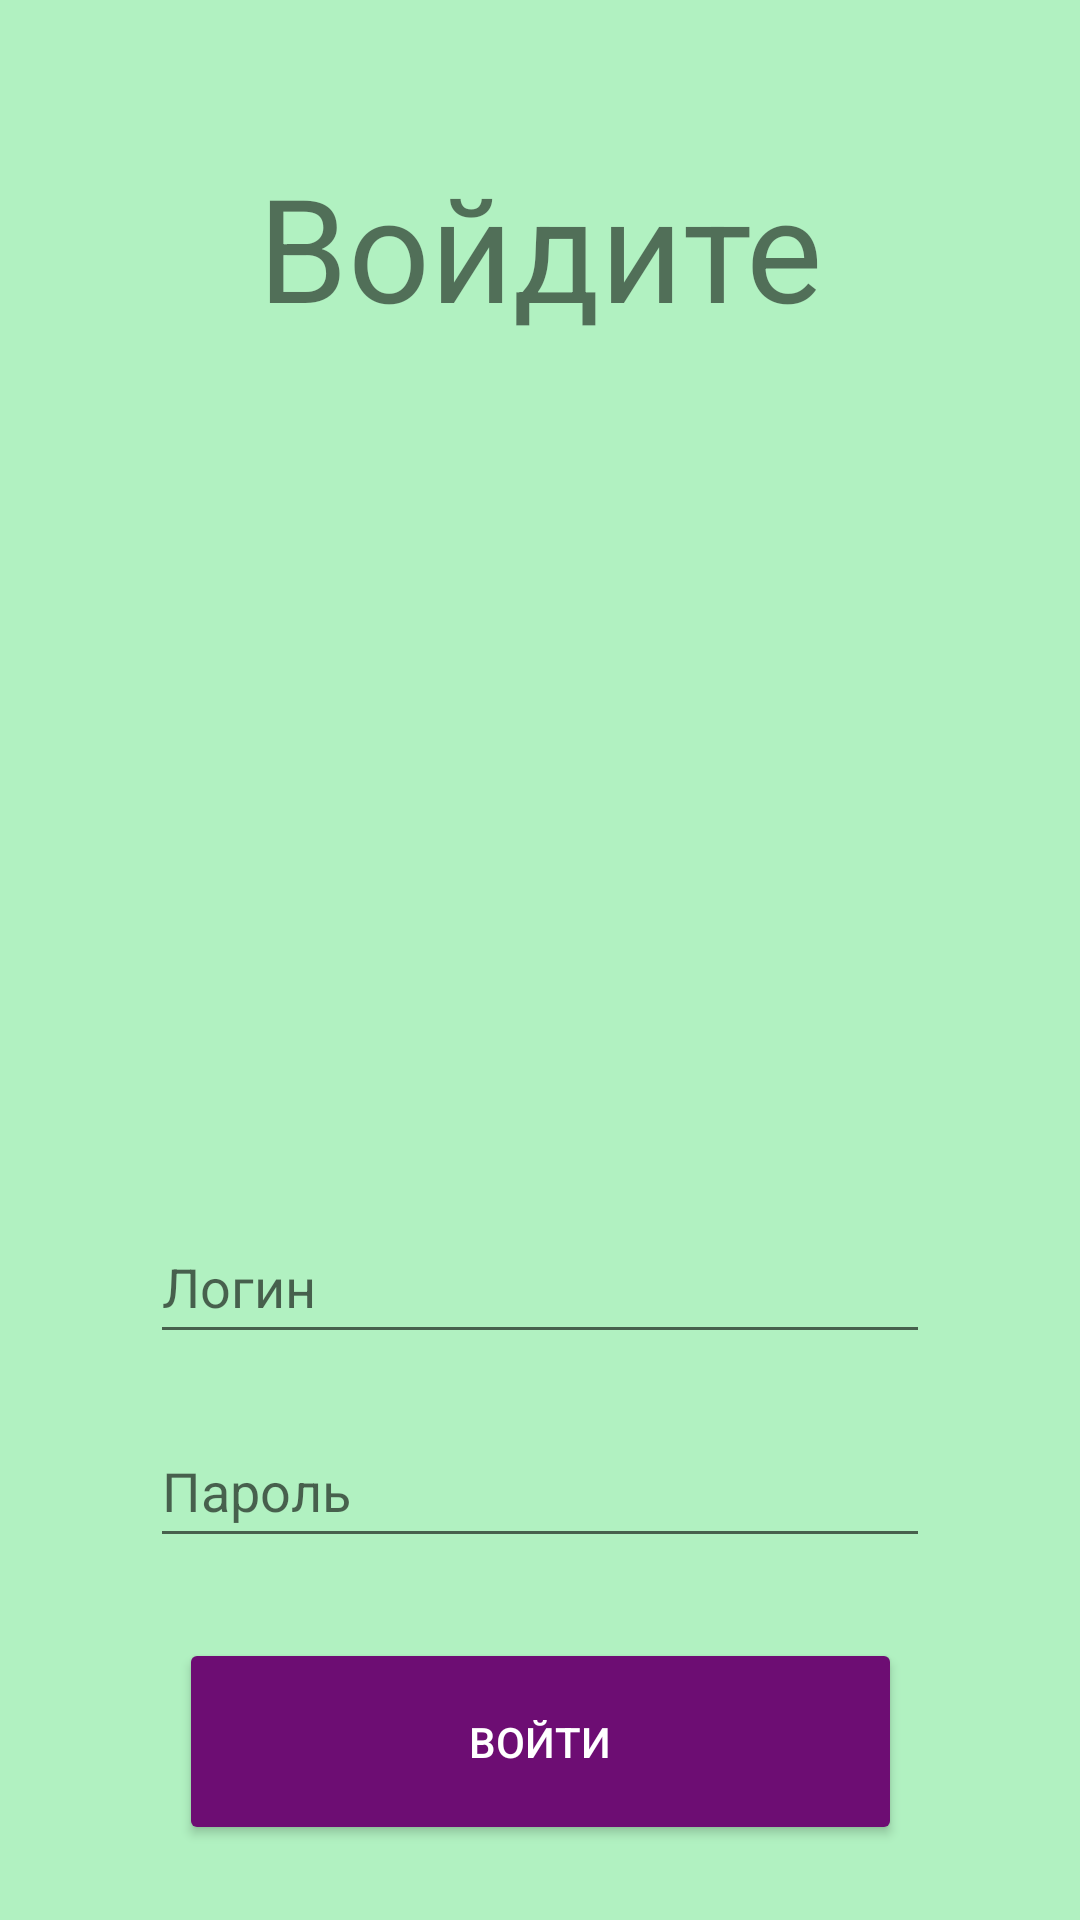

Write the Android layout XML for this screen, with the resource values it uses.
<!-- AndroidManifest.xml: application theme Theme.AppCompat.Light.NoActionBar -->
<!-- res/layout/login.xml -->
<?xml version="1.0" encoding="utf-8"?>
<androidx.constraintlayout.widget.ConstraintLayout xmlns:android="http://schemas.android.com/apk/res/android"
    xmlns:app="http://schemas.android.com/apk/res-auto"
    xmlns:tools="http://schemas.android.com/tools"
    android:id="@+id/log"
    android:layout_width="match_parent"
    android:layout_height="match_parent"
    android:background="@color/back">

    <TextView
        android:id="@+id/textView4"
        android:layout_width="match_parent"
        android:layout_height="wrap_content"
        android:layout_marginStart="20dp"
        android:layout_marginTop="50dp"
        android:layout_marginEnd="20dp"
        android:text="@string/login_screen_hello_message"
        android:textAlignment="center"
        android:textSize="48sp"
        app:layout_constraintEnd_toEndOf="parent"
        app:layout_constraintStart_toStartOf="parent"
        app:layout_constraintTop_toTopOf="parent">

    </TextView>

    <Button
        android:id="@+id/login_button"
        android:layout_width="241dp"
        android:layout_height="69dp"
        android:layout_marginStart="100dp"
        android:layout_marginEnd="100dp"
        android:backgroundTint="@color/but"
        android:text="Войти"
        android:textColor="@color/white"
        app:layout_constraintBottom_toBottomOf="parent"
        app:layout_constraintEnd_toEndOf="parent"
        app:layout_constraintStart_toStartOf="parent"
        app:layout_constraintTop_toBottomOf="@+id/password_line"
        app:layout_constraintVertical_bias="0.515"
        tools:text="Войти">

    </Button>

    <EditText
        android:id="@+id/login_line"
        android:layout_width="match_parent"
        android:layout_height="wrap_content"
        android:layout_marginStart="50dp"
        android:layout_marginTop="100dp"
        android:layout_marginEnd="50dp"
        android:hint="Логин"
        android:inputType="textEmailAddress"
        android:minHeight="48dp"
        app:layout_constraintBottom_toBottomOf="parent"
        app:layout_constraintEnd_toEndOf="parent"
        app:layout_constraintStart_toStartOf="parent"
        app:layout_constraintTop_toBottomOf="@+id/textView4" />

    <EditText
        android:id="@+id/password_line"
        android:layout_width="match_parent"
        android:layout_height="wrap_content"
        android:layout_marginStart="50dp"
        android:layout_marginTop="20dp"
        android:layout_marginEnd="50dp"
        android:hint="Пароль"
        android:inputType="textPassword"
        android:minHeight="48dp"
        app:layout_constraintEnd_toEndOf="parent"
        app:layout_constraintStart_toStartOf="parent"
        app:layout_constraintTop_toBottomOf="@+id/login_line" />

</androidx.constraintlayout.widget.ConstraintLayout>
<!-- resources referenced by this layout -->
<resources>
  <color name="back">#B1F1C1</color>
  <color name="but">#6D0D73</color>
  <color name="white">#FFFFFFFF</color>
  <string name="login_screen_hello_message">Войдите</string>
</resources>
